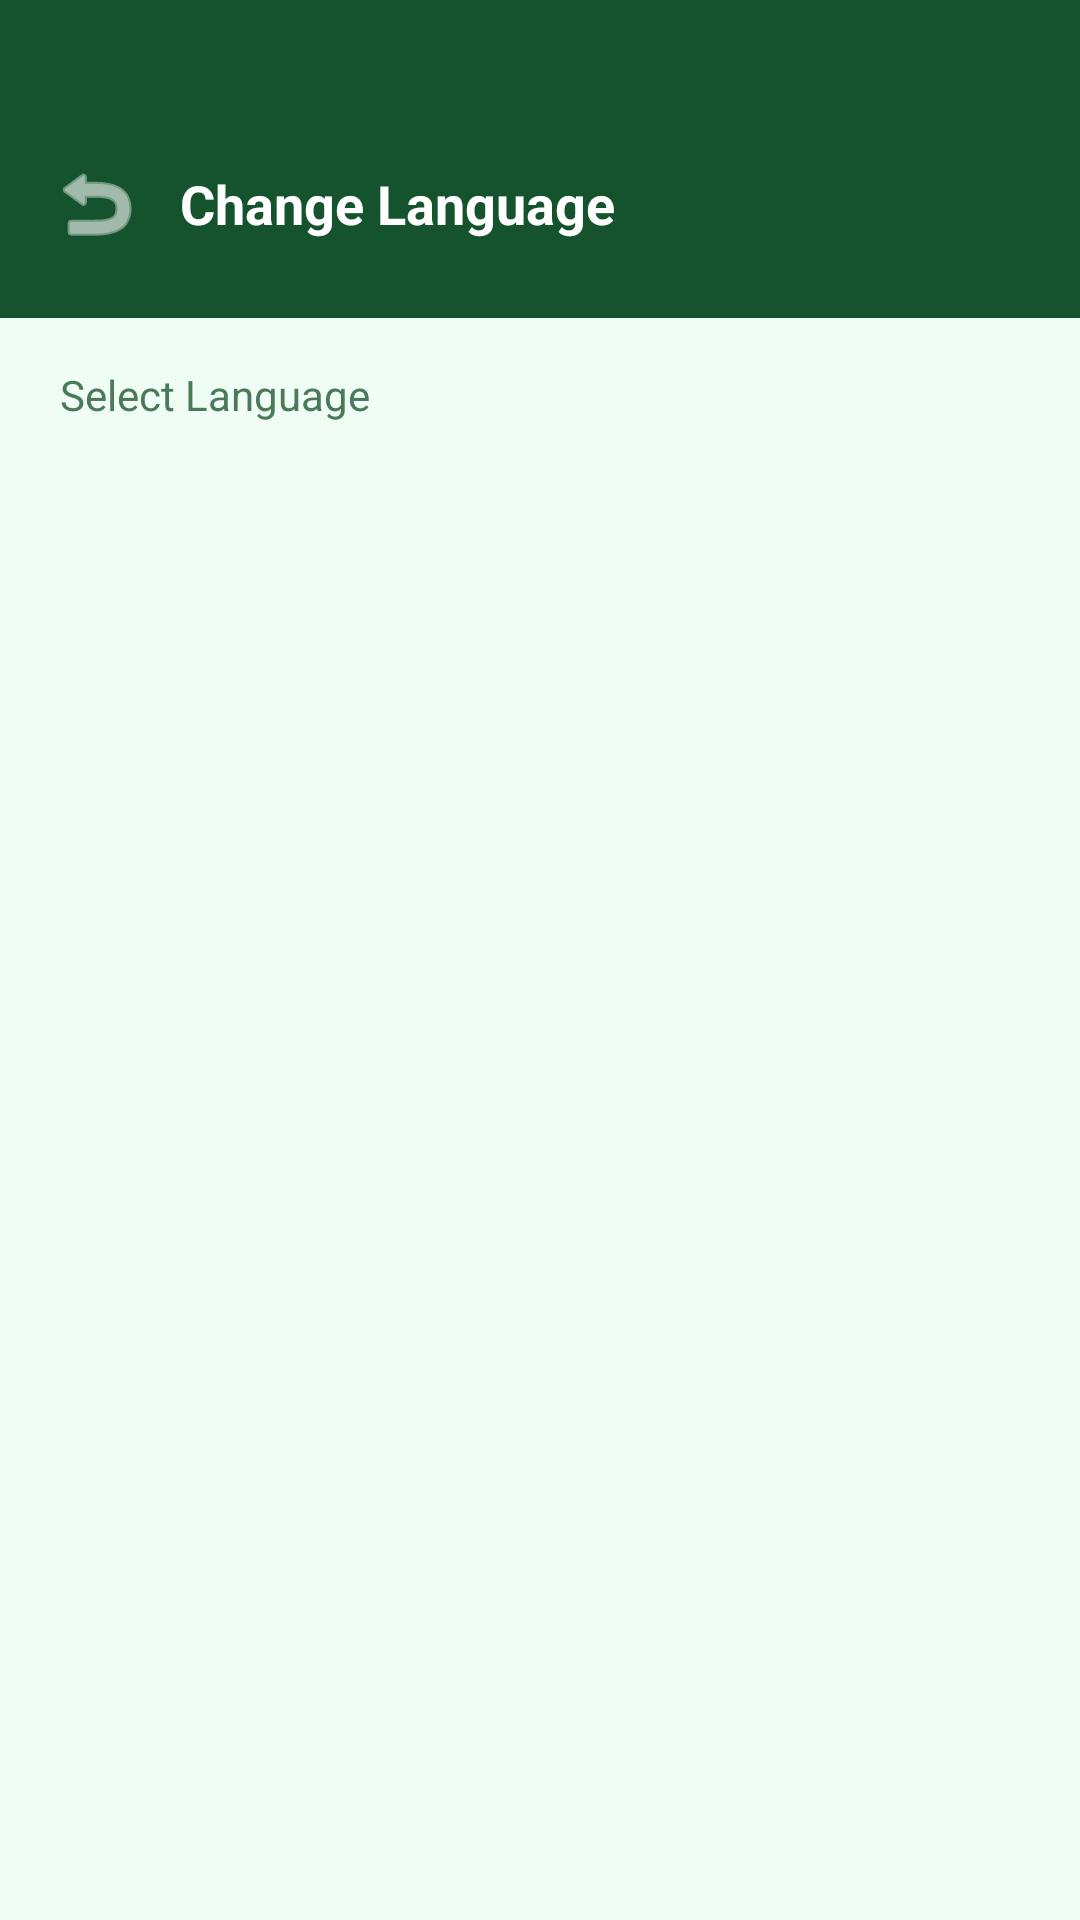

Here is an Android app screen rendered from its layout file. Give the layout XML and the strings, colors and styles it references.
<!-- AndroidManifest.xml: application theme Theme.CropSurvey -->
<!-- res/layout/activity_language_settings.xml -->
<?xml version="1.0" encoding="utf-8"?>
<LinearLayout xmlns:android="http://schemas.android.com/apk/res/android"
    android:layout_width="match_parent"
    android:layout_height="match_parent"
    android:orientation="vertical"
    android:background="#F0FDF4">

    
    <LinearLayout
        android:layout_width="match_parent"
        android:layout_height="wrap_content"
        android:orientation="horizontal"
        android:gravity="center_vertical"
        android:background="#14532D"
        android:paddingStart="8dp"
        android:paddingEnd="16dp"
        android:paddingTop="44dp"
        android:paddingBottom="14dp">

        <ImageButton
            android:id="@+id/btn_back_language"
            android:layout_width="48dp"
            android:layout_height="48dp"
            android:background="?attr/selectableItemBackgroundBorderless"
            android:src="@android:drawable/ic_menu_revert"
            android:tint="#FFFFFF"
            android:contentDescription="Back"/>

        <TextView
            android:layout_width="0dp"
            android:layout_height="wrap_content"
            android:layout_weight="1"
            android:text="@string/change_language"
            android:textSize="18sp"
            android:textStyle="bold"
            android:textColor="#FFFFFF"
            android:layout_marginStart="4dp"/>
    </LinearLayout>

    
    <TextView
        android:layout_width="wrap_content"
        android:layout_height="wrap_content"
        android:text="@string/select_language"
        android:textSize="14sp"
        android:textColor="#4B7A5A"
        android:paddingStart="20dp"
        android:paddingEnd="20dp"
        android:paddingTop="16dp"
        android:paddingBottom="8dp"/>

    
    <androidx.recyclerview.widget.RecyclerView
        android:id="@+id/rv_languages_settings"
        android:layout_width="match_parent"
        android:layout_height="0dp"
        android:layout_weight="1"
        android:paddingTop="4dp"
        android:paddingBottom="16dp"
        android:clipToPadding="false"/>

</LinearLayout>
<!-- resources referenced by this layout -->
<resources>
  <string name="change_language">Change Language</string>
  <string name="select_language">Select Language</string>
  <style name="Theme.CropSurvey" parent="Theme.MaterialComponents.Light.NoActionBar">
          <item name="colorPrimary">@color/primary</item>
          <item name="colorPrimaryDark">@color/primary_dark</item>
          <item name="colorAccent">@color/primary</item>
          <item name="android:windowBackground">@color/background</item>
          <item name="android:fontFamily">sans-serif</item>
          <item name="android:textColor">#1A1A1A</item>
          <item name="android:editTextColor">#1A1A1A</item>
      </style>
  <color name="primary">#16A34A</color>
  <color name="primary_dark">#15803D</color>
  <color name="background">#F0FDF4</color>
</resources>
